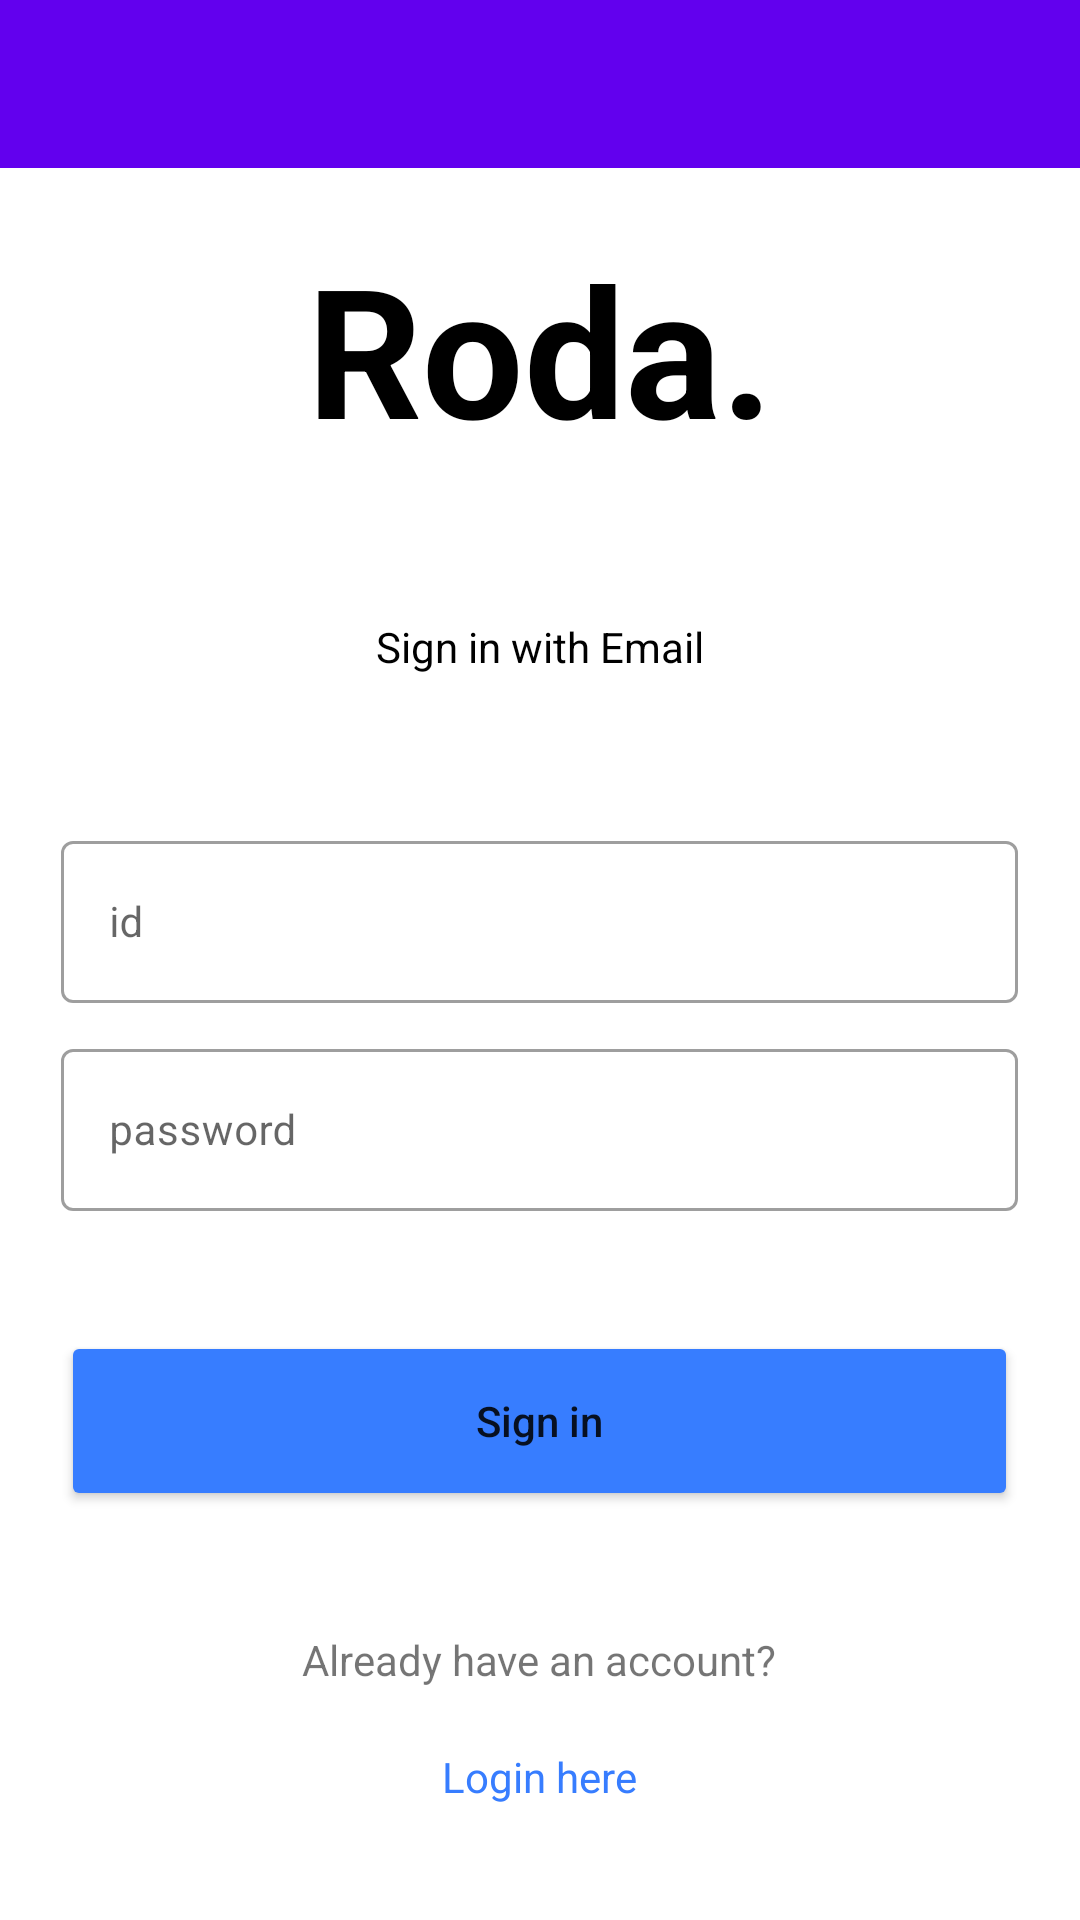

The Android layout XML behind this screen, and the referenced resources:
<!-- AndroidManifest.xml: application theme Theme.Roda -->
<!-- res/layout/activity_join.xml -->
<?xml version="1.0" encoding="utf-8"?>
<RelativeLayout xmlns:android="http://schemas.android.com/apk/res/android"
    xmlns:app="http://schemas.android.com/apk/res-auto"
    xmlns:tools="http://schemas.android.com/tools"
    android:layout_width="match_parent"
    android:layout_height="match_parent"
    tools:context=".JoinActivity">

    <androidx.appcompat.widget.Toolbar
        android:id="@+id/joinAtivitye_toolbar"
        android:layout_width="match_parent"
        android:layout_height="wrap_content"
        android:background="?attr/colorPrimary"
        android:minHeight="?attr/actionBarSize"
        android:theme="?attr/actionBarTheme" />

    <TextView
        android:id="@+id/joinAtivitye_logo"
        android:layout_width="wrap_content"
        android:layout_height="wrap_content"
        android:textSize="60dp"
        android:textStyle="bold"
        android:textColor="@color/black"
        android:text="Roda."
        android:layout_centerHorizontal="true"
        android:layout_below="@+id/joinAtivitye_toolbar"
        android:layout_marginTop="20dp" />

    <TextView
        android:id="@+id/joinAtivity_String"
        android:layout_width="wrap_content"
        android:layout_height="wrap_content"
        android:text="Sign in with Email"
        android:textColor="@color/black"
        android:layout_below="@+id/joinAtivitye_logo"
        android:layout_centerHorizontal="true"
        android:layout_marginTop="50dp"/>

    <com.google.android.material.textfield.TextInputLayout
        android:id="@+id/joinAtivity_id"
        style="@style/Widget.MaterialComponents.TextInputLayout.OutlinedBox"
        android:layout_width="319dp"
        android:layout_height="wrap_content"
        android:layout_below="@+id/joinAtivity_String"
        android:layout_centerHorizontal="true"
        android:layout_marginTop="50dp"
        android:hint="id">

        <com.google.android.material.textfield.TextInputEditText
            android:layout_width="match_parent"
            android:layout_height="54dp"
            android:maxLength="20"
            android:textColor="@color/black"
            android:textSize="14dp"

            />
    </com.google.android.material.textfield.TextInputLayout>

    <com.google.android.material.textfield.TextInputLayout
        android:id="@+id/joinAtivity_password"
        style="@style/Widget.MaterialComponents.TextInputLayout.OutlinedBox"
        android:layout_width="319dp"
        android:layout_height="wrap_content"
        android:layout_below="@+id/joinAtivity_id"
        android:layout_centerHorizontal="true"
        android:layout_marginTop="10dp"
        android:hint="password">

        <com.google.android.material.textfield.TextInputEditText
            android:layout_width="match_parent"
            android:layout_height="54dp"
            android:maxLength="20"
            android:textColor="@color/black"
            android:textSize="14dp"
            />
    </com.google.android.material.textfield.TextInputLayout>

    <Button
        android:id="@+id/joinAtivity_Sign_in"
        android:layout_width="319dp"
        android:layout_height="60dp"
        android:backgroundTint="@color/blue"
        android:text="Sign in"
        android:layout_marginTop="40dp"
        android:layout_centerHorizontal="true"
        android:layout_below="@+id/joinAtivity_password"
        android:textAllCaps="false"
        />

    <TextView
        android:id="@+id/joinAtivity_text1"
        android:layout_width="wrap_content"
        android:layout_height="wrap_content"
        android:layout_below="@+id/joinAtivity_Sign_in"
        android:text="Already have an account?"
        android:layout_centerHorizontal="true"
        android:layout_marginTop="40dp"/>

    <TextView
        android:layout_width="wrap_content"
        android:layout_height="wrap_content"
        android:layout_below="@+id/joinAtivity_text1"
        android:text="Login here"
        android:linksClickable="true"
        android:textColor="@color/blue"
        android:layout_centerHorizontal="true"
        android:layout_marginTop="20dp"/>

</RelativeLayout>
<!-- resources referenced by this layout -->
<resources>
  <color name="black">#FF000000</color>
  <color name="blue">#377DFF</color>
  <style name="Theme.Roda" parent="Theme.MaterialComponents.DayNight.NoActionBar">
          
          <item name="colorPrimary">@color/purple_500</item>
          <item name="colorPrimaryVariant">@color/purple_700</item>
          <item name="colorOnPrimary">@color/white</item>
          
          <item name="colorSecondary">@color/teal_200</item>
          <item name="colorSecondaryVariant">@color/teal_700</item>
          <item name="colorOnSecondary">@color/black</item>
          
          <item name="android:statusBarColor" tools:targetApi="l">?attr/colorPrimaryVariant</item>
          
      </style>
  <color name="purple_500">#FF6200EE</color>
  <color name="purple_700">#FF3700B3</color>
  <color name="white">#FFFFFFFF</color>
  <color name="teal_200">#FF03DAC5</color>
  <color name="teal_700">#FF018786</color>
</resources>
